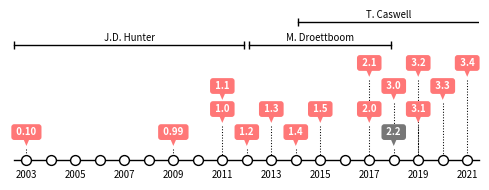

Here is the Python script that generated this plot: (Note: this script raises an exception after producing the figure.)
# ----------------------------------------------------------------------------
# Title:   Scientific Visualisation - Python & Matplotlib
# Author:  Nicolas P. Rougier
# License: BSD
# ----------------------------------------------------------------------------
import numpy as np
import matplotlib.pyplot as plt


def annotate(ax, x, y, text, fc="#ff7777", y0=0):
    y = y - 0.5
    ax.annotate(
        " " + text + " ",
        xy=(x, y),
        xycoords="data",
        xytext=(0, 12),
        textcoords="offset points",
        color="white",
        size="x-small",
        va="center",
        ha="center",
        weight="bold",
        bbox=dict(boxstyle="round", fc=fc, ec="none"),
        arrowprops=dict(
            arrowstyle="wedge,tail_width=1.", fc=fc, ec="none", patchA=None
        ),
    )
    plt.plot([x, x], [y, y0], color="black", linestyle=":", linewidth=0.75)


fig = plt.figure(figsize=(5, 2))
ax = fig.add_subplot(111, xlim=(2002.5, 2021.5), ylim=(0, 6.5), yticks=([]))
ax.tick_params("x", labelsize="x-small", which="major")
plt.plot([2002.5, 2021.5], [0, 0], color="black", linewidth=1.0, clip_on=False)
X = np.arange(2003, 2022)
Y = np.zeros(len(X))
plt.scatter(
    X,
    Y,
    s=50,
    linewidth=1.0,
    zorder=10,
    clip_on=False,
    edgecolor="black",
    facecolor="white",
)

annotate(ax, 2021, 4, "3.4")
annotate(ax, 2020, 3, "3.3")
annotate(ax, 2019, 4, "3.2")
annotate(ax, 2019, 2, "3.1")
annotate(ax, 2018, 3, "3.0", y0=1.5)
annotate(ax, 2018, 1, "2.2", fc="#777777")
annotate(ax, 2017, 4, "2.1", y0=2.5)
annotate(ax, 2017, 2, "2.0")
annotate(ax, 2015, 2, "1.5")
annotate(ax, 2014, 1, "1.4")
annotate(ax, 2013, 2, "1.3")
annotate(ax, 2012, 1, "1.2")
annotate(ax, 2011, 3, "1.1", y0=2.5)
annotate(ax, 2011, 2, "1.0")
annotate(ax, 2009, 1, "0.99")
annotate(ax, 2003, 1, "0.10")

x0, x1 = 2002.5, 2011.9
ax.plot([x0, x1], [5, 5], color="black", linewidth=1, marker="|", clip_on=False)
ax.text((x0 + x1) / 2, 5.1, "J.D. Hunter", ha="center", va="bottom", size="x-small")

x0, x1 = 2012.1, 2017.9
ax.plot([x0, x1], [5, 5], color="black", linewidth=1, marker="|", clip_on=False)
ax.text((x0 + x1) / 2, 5.1, "M. Droettboom", ha="center", va="bottom", size="x-small")

x0, x1 = 2014.1, 2021.5
ax.plot([x0, x1 + 1], [6, 6], color="black", linewidth=1, marker="|")
ax.text((x0 + x1) / 2, 6.1, "T. Caswell", ha="center", va="bottom", size="x-small")

ax.spines["right"].set_visible(False)
ax.spines["left"].set_visible(False)
ax.spines["top"].set_visible(False)
ax.spines["bottom"].set_visible(False)
ax.set_xticks(np.arange(2003, 2022, 2))

plt.tight_layout()
plt.savefig("../../figures/introduction/matplotlib-timeline.pdf")
plt.savefig("../../figures/introduction/matplotlib-timeline.png", dpi=300)
plt.show()
